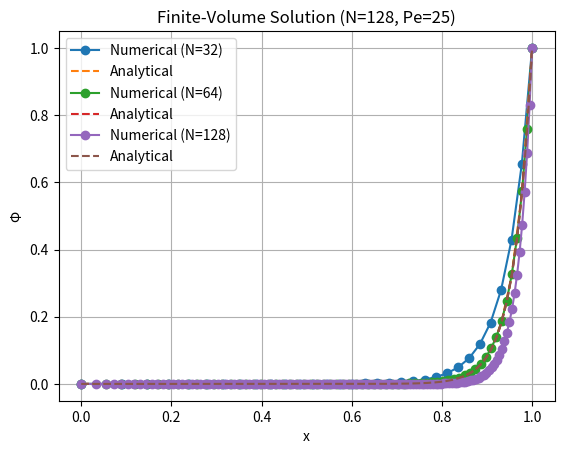
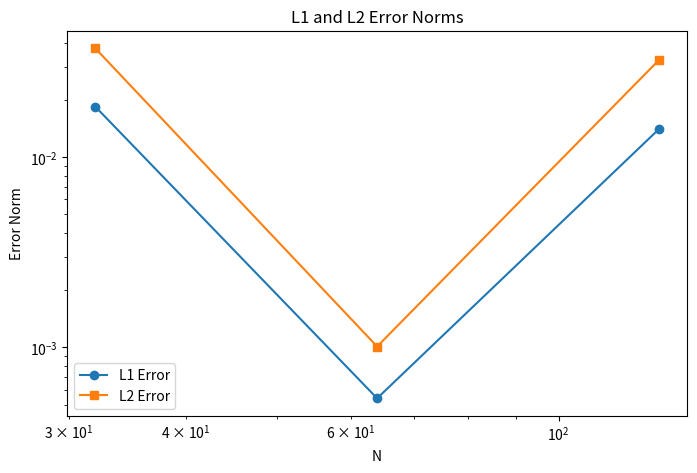

The matplotlib source for these figures, in order:
import numpy as np
import matplotlib.pyplot as plt
from scipy.linalg import solve_banded

def analytical_solution(x, Pe):
    return (np.exp(Pe * x) - 1) / (np.exp(Pe) - 1)

def compute_error_norms(phi_num, phi_exact):
    L1 = np.sum(np.abs(phi_num - phi_exact)) / len(phi_num)
    L2 = np.sqrt(np.sum((phi_num - phi_exact) ** 2) / len(phi_num))
    return L1, L2

def solve_fvm(N, Pe, u):
    # Generate non-uniform grid
    x = np.linspace(0, 1, N) ** 0.7
    dx = np.diff(x)  # Control volume sizes
    
    # Compute face-centered grid points
    xf = (x[:-1] + x[1:]) / 2
    
    # Compute interpolation weights
    w = dx[:-1] / (x[1:-1] - xf[:-1])
    w_prime = dx[1:] / (x[2:] - xf[1:])
    
    # Coefficients for tridiagonal system
    a_lower = -1 / (Pe * dx[:-1]) - u * w_prime  # Sub-diagonal
    a_main = (1 / (Pe * dx[:-1]) + 1 / (Pe * dx[1:])) + u * w - u * (1 - w_prime)  # Main diagonal
    a_upper = -1 / (Pe * dx[1:]) - u * (1 - w)  # Super-diagonal
    
    # Set up banded matrix for solving Ax = b
    A_banded = np.zeros((3, N - 2))
    A_banded[0, 1:] = a_upper[:-1]  # Super-diagonal (shifted up)
    A_banded[1, :] = a_main  # Main diagonal
    A_banded[2, :-1] = a_lower[1:]  # Sub-diagonal (shifted down)
    
    # Right-hand side vector
    b = np.zeros(N - 2)
    
    # Apply Dirichlet boundary conditions
    Phi_0, Phi_N = 0.0, 1.0  # Boundary values
    b[0] -= a_lower[0] * Phi_0
    b[-1] -= a_upper[-1] * Phi_N
    
    # Solve the system
    Phi_inner = solve_banded((1, 1), A_banded, b)
    
    # Full solution including boundary conditions
    Phi_num = np.hstack([Phi_0, Phi_inner, Phi_N])
    return x, Phi_num

N_values = [32, 64, 128]  # Number of points including boundaries (faces = N-1)
Pe = 25  # Peclet number
u = 0.1
errors_L1 = []
errors_L2 = []

for N in N_values:
    x, Phi_num = solve_fvm(N, Pe, u)
    Phi_exact = analytical_solution(x, Pe)
    L1, L2 = compute_error_norms(Phi_num, Phi_exact)
    errors_L1.append(L1)
    errors_L2.append(L2)
    
    # Plot numerical vs analytical solution
    plt.plot(x, Phi_num, 'o-', label=f'Numerical (N={N})')
    plt.plot(x, Phi_exact, '--', label='Analytical')
    plt.xlabel('x')
    plt.ylabel('Φ')
    plt.title(f'Finite-Volume Solution (N={N}, Pe={Pe})')
    plt.legend()
    plt.grid()
    plt.show()

# Compute order of accuracy
orders_L1 = [np.log(errors_L1[i-1] / errors_L1[i]) / np.log(2) for i in range(1, len(errors_L1))]
orders_L2 = [np.log(errors_L2[i-1] / errors_L2[i]) / np.log(2) for i in range(1, len(errors_L2))]

print("L1 Errors:", errors_L1)
print("L2 Errors:", errors_L2)
print("Estimated Order of Accuracy (L1):", orders_L1)
print("Estimated Order of Accuracy (L2):", orders_L2)

# Plot L1 and L2 errors
plt.figure(figsize=(8, 5))
plt.loglog(N_values, errors_L1, 'o-', label='L1 Error')
plt.loglog(N_values, errors_L2, 's-', label='L2 Error')
plt.xlabel('N')
plt.ylabel('Error Norm')
plt.title('L1 and L2 Error Norms')
plt.legend()
plt.show()
